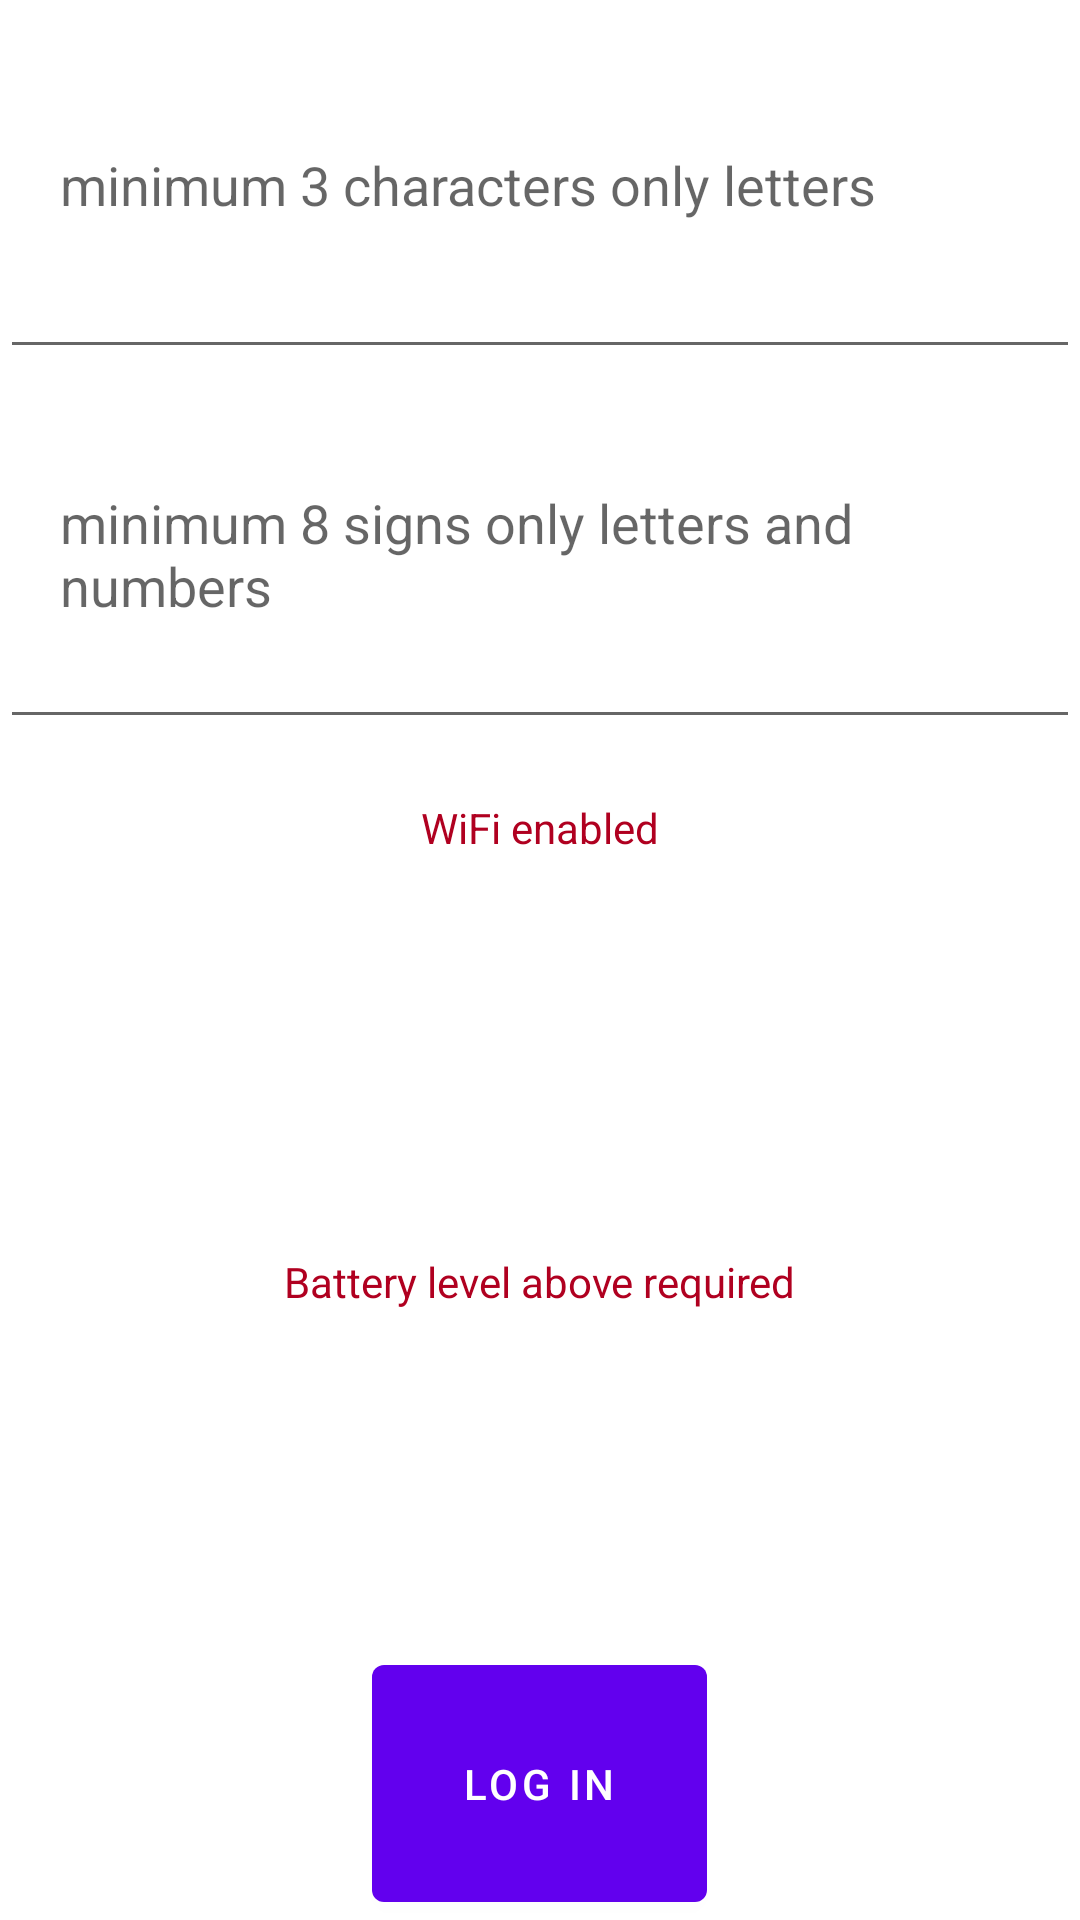

Android layout source for this screen:
<!-- AndroidManifest.xml: application theme Theme.PermissionAuthenticator -->
<!-- res/layout/activity_splash.xml -->
<?xml version="1.0" encoding="utf-8"?>
<RelativeLayout xmlns:android="http://schemas.android.com/apk/res/android"
    xmlns:app="http://schemas.android.com/apk/res-auto"
    xmlns:tools="http://schemas.android.com/tools"
    android:layout_width="match_parent"
    android:layout_height="match_parent"
    tools:context=".activities.SplashActivity">

    <LinearLayout
        android:layout_width="match_parent"
        android:layout_height="match_parent"
        android:orientation="vertical"
        android:gravity="center"
        >
        <EditText
            android:id="@+id/main_EDT_username"
            android:layout_width="match_parent"
            android:layout_height="0dp"
            android:hint="@string/minimum_3_characters_only_letters"
            android:layout_weight="0.3"
            android:padding="20dp"
            />
        <EditText
            android:id="@+id/main_EDT_password"
            android:layout_width="match_parent"
            android:layout_height="0dp"
            android:hint="@string/minimum_8_signs_only_letters_and_numbers"
            android:layout_weight="0.3"
            android:padding="20dp"
            />
    <com.google.android.material.textview.MaterialTextView
        android:id="@+id/main_LBL_wifi"
        android:layout_width="wrap_content"
        android:layout_height="wrap_content"
        android:layout_weight="0.2"
        android:text="@string/wifi_enabled"
        android:textColor="@color/design_default_color_error"
        android:padding="20dp"
        />
        <com.google.android.material.textview.MaterialTextView
            android:id="@+id/main_LBL_battery"
            android:layout_width="wrap_content"
            android:layout_height="wrap_content"
            android:layout_weight="0.2"
            android:text="@string/battery_level_above_required"
            android:textColor="@color/design_default_color_error"
            android:padding="30dp"
            />

    <com.google.android.material.button.MaterialButton
        android:id="@+id/main_BTN_login"
        android:layout_width="wrap_content"
        android:layout_height="wrap_content"
        android:text="@string/log_in"
        android:padding="30dp"
        />
    </LinearLayout>

</RelativeLayout>
<!-- resources referenced by this layout -->
<resources>
  <string name="battery_level_above_required">Battery level above required</string>
  <string name="log_in">Log in</string>
  <string name="minimum_3_characters_only_letters">minimum 3 characters only letters</string>
  <string name="minimum_8_signs_only_letters_and_numbers">minimum 8 signs only letters and numbers</string>
  <string name="wifi_enabled">WiFi enabled</string>
  <style name="Theme.PermissionAuthenticator" parent="Theme.MaterialComponents.DayNight.DarkActionBar">
          
          <item name="colorPrimary">@color/purple_500</item>
          <item name="colorPrimaryVariant">@color/purple_700</item>
          <item name="colorOnPrimary">@color/white</item>
          
          <item name="colorSecondary">@color/teal_200</item>
          <item name="colorSecondaryVariant">@color/teal_700</item>
          <item name="colorOnSecondary">@color/black</item>
          
          <item name="android:statusBarColor">?attr/colorPrimaryVariant</item>
          
      </style>
  <!-- not gathered from this repository: default colours our renderer supplied (Android Studio template values) -->
  <color name="purple_500">#FF6200EE</color>
  <color name="purple_700">#FF3700B3</color>
  <color name="teal_200">#FF03DAC5</color>
  <color name="teal_700">#FF018786</color>
  <color name="black">#FF000000</color>
  <color name="white">#FFFFFFFF</color>
</resources>
